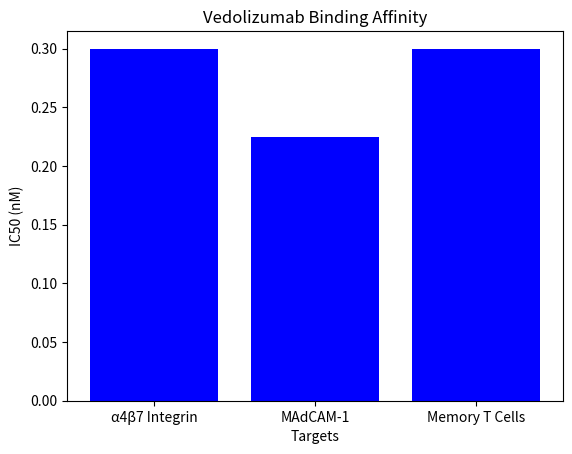

The matplotlib source for this figure:
import pandas as pd
import matplotlib.pyplot as plt

# Data for binding affinities
data = {'Target': ['α4β7 Integrin', 'MAdCAM-1', 'Memory T Cells'], 'IC50 (nM)': [0.3, 0.225, 0.3]}
df = pd.DataFrame(data)

# Plotting
plt.bar(df['Target'], df['IC50 (nM)'], color='blue')
plt.title('Vedolizumab Binding Affinity')
plt.xlabel('Targets')
plt.ylabel('IC50 (nM)')
plt.show()

# Further analysis can be added here.